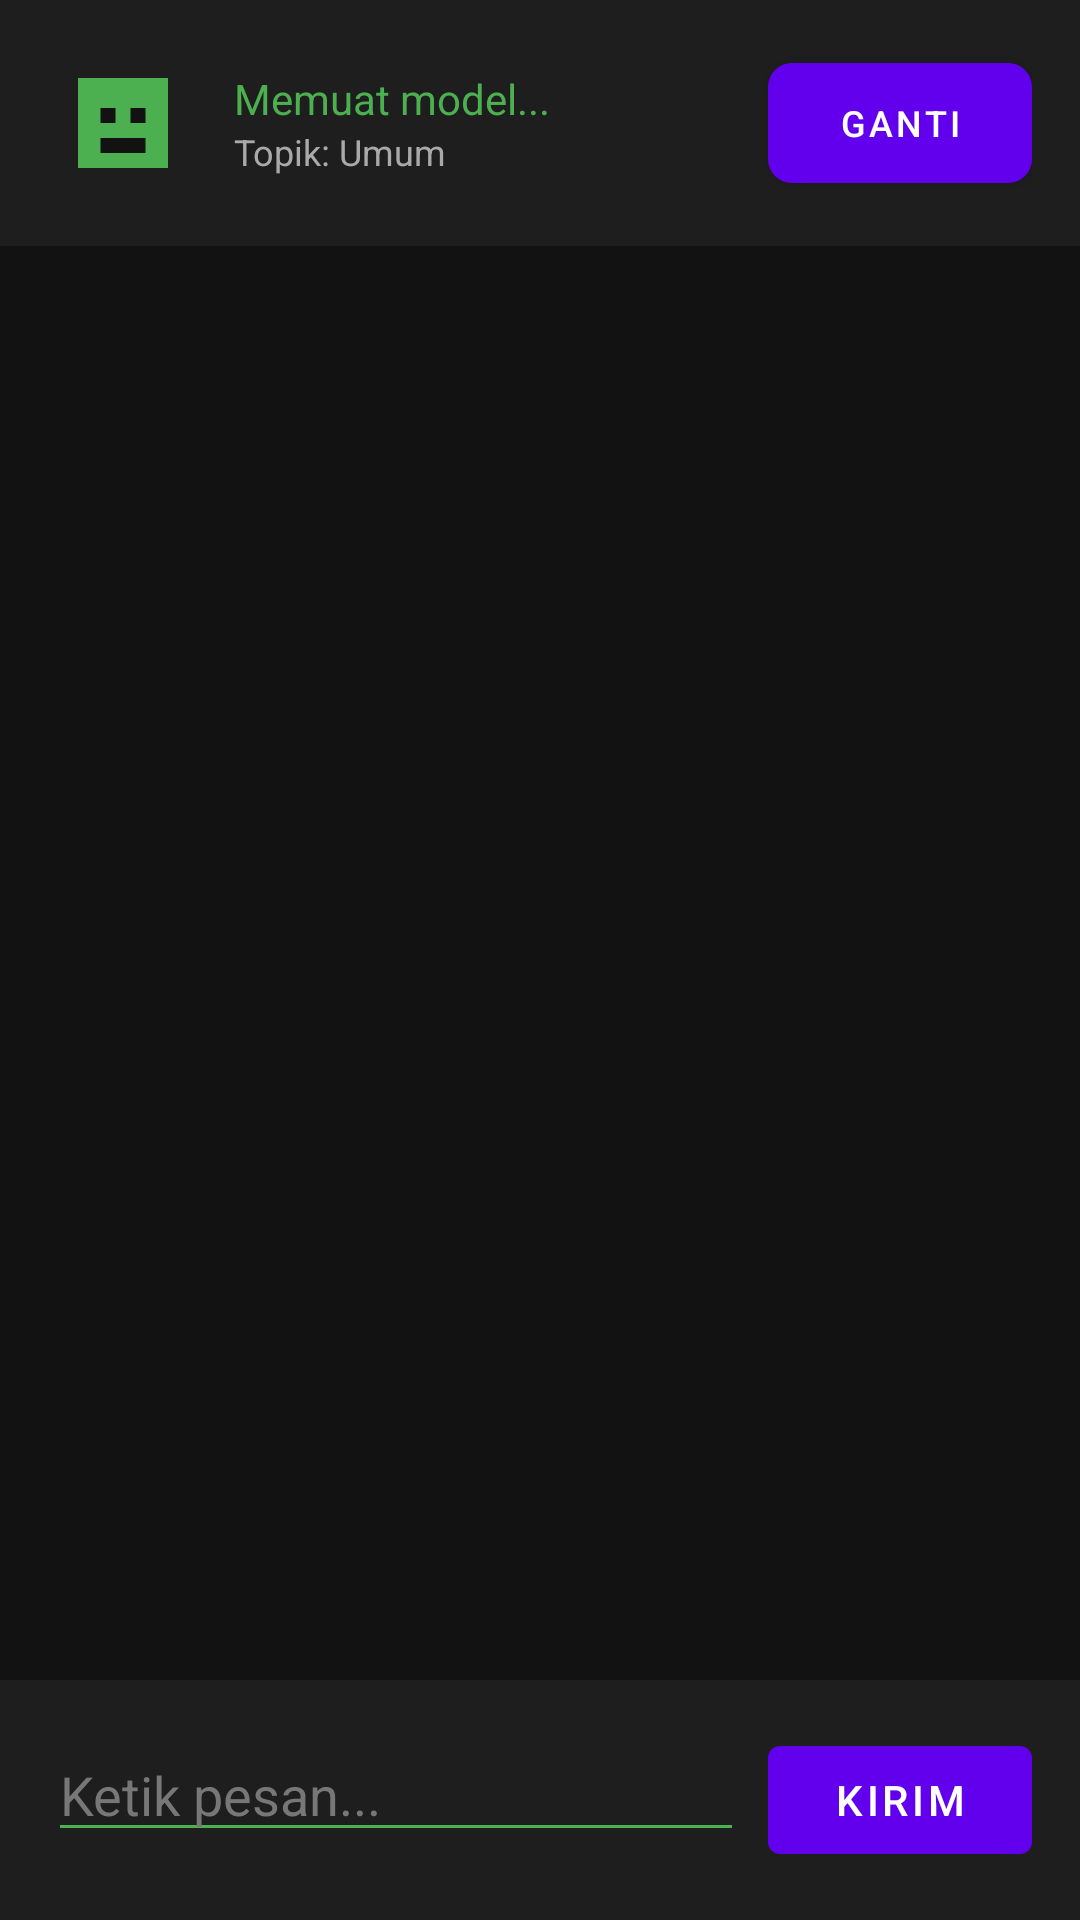

Write the Android layout XML for this screen, with the resource values it uses.
<!-- AndroidManifest.xml: application theme Theme.MaterialComponents.DayNight.NoActionBar -->
<!-- res/layout/activity_chat.xml -->
<?xml version="1.0" encoding="utf-8"?>
<LinearLayout xmlns:android="http://schemas.android.com/apk/res/android"
    android:layout_width="match_parent"
    android:layout_height="match_parent"
    android:orientation="vertical"
    android:background="#121212">

    
    <LinearLayout
        android:layout_width="match_parent"
        android:layout_height="wrap_content"
        android:orientation="horizontal"
        android:padding="16dp"
        android:background="#1E1E1E"
        android:gravity="center_vertical">

        <ImageView
            android:id="@+id/imgAvatar"
            android:layout_width="50dp"
            android:layout_height="50dp"
            android:src="@drawable/avatar_umum"
            android:layout_marginEnd="12dp" />

        <LinearLayout
            android:layout_width="0dp"
            android:layout_height="wrap_content"
            android:layout_weight="1"
            android:orientation="vertical">

            <TextView
                android:id="@+id/tvModelInfo"
                android:layout_width="wrap_content"
                android:layout_height="wrap_content"
                android:text="Memuat model..."
                android:textColor="#4CAF50"
                android:textSize="14sp" />

            <TextView
                android:id="@+id/tvTopicInfo"
                android:layout_width="wrap_content"
                android:layout_height="wrap_content"
                android:text="Topik: Umum"
                android:textColor="#AAAAAA"
                android:textSize="12sp" />
        </LinearLayout>

        
        <com.google.android.material.button.MaterialButton
            android:id="@+id/btnGantiModel"
            android:layout_width="wrap_content"
            android:layout_height="40dp"
            android:text="Ganti"
            android:textSize="12sp"
            android:insetTop="0dp"
            android:insetBottom="0dp"
            xmlns:app="http://schemas.android.com/apk/res-auto"
            app:cornerRadius="8dp" />

    </LinearLayout>

    
    <ScrollView
        android:id="@+id/scrollView"
        android:layout_width="match_parent"
        android:layout_height="0dp"
        android:layout_weight="1"
        android:padding="16dp">

        <TextView
            android:id="@+id/tvChatHistory"
            android:layout_width="match_parent"
            android:layout_height="wrap_content"
            android:textColor="#FFFFFF"
            android:textSize="16sp"
            android:lineSpacingExtra="4dp" />
    </ScrollView>

    
    <LinearLayout
        android:layout_width="match_parent"
        android:layout_height="wrap_content"
        android:orientation="horizontal"
        android:padding="16dp"
        android:background="#1E1E1E">

        <EditText
            android:id="@+id/edtMessage"
            android:layout_width="0dp"
            android:layout_height="wrap_content"
            android:layout_weight="1"
            android:hint="Ketik pesan..."
            android:textColor="#FFFFFF"
            android:textColorHint="#777777"
            android:backgroundTint="#4CAF50"
            android:inputType="textMultiLine"
            android:maxLines="4" />

        <com.google.android.material.button.MaterialButton
            android:id="@+id/btnSend"
            android:layout_width="wrap_content"
            android:layout_height="wrap_content"
            android:layout_marginStart="8dp"
            android:text="Kirim" />
    </LinearLayout>

</LinearLayout>
<!-- resources referenced by this layout -->
<resources>
  <!-- drawable avatar_umum (drawable) -->
  <?xml version="1.0" encoding="utf-8"?>
  <vector xmlns:android="http://schemas.android.com/apk/res/android"
      android:width="100dp"
      android:height="100dp"
      android:viewportWidth="100"
      android:viewportHeight="100">
      <path
          android:fillColor="#4CAF50"
          android:pathData="M20,20h60v60h-60z" />
      <path
          android:fillColor="#121212"
          android:pathData="M35,40h10v10h-10z M55,40h10v10h-10z M35,60h30v10h-30z" />
  </vector>
</resources>
